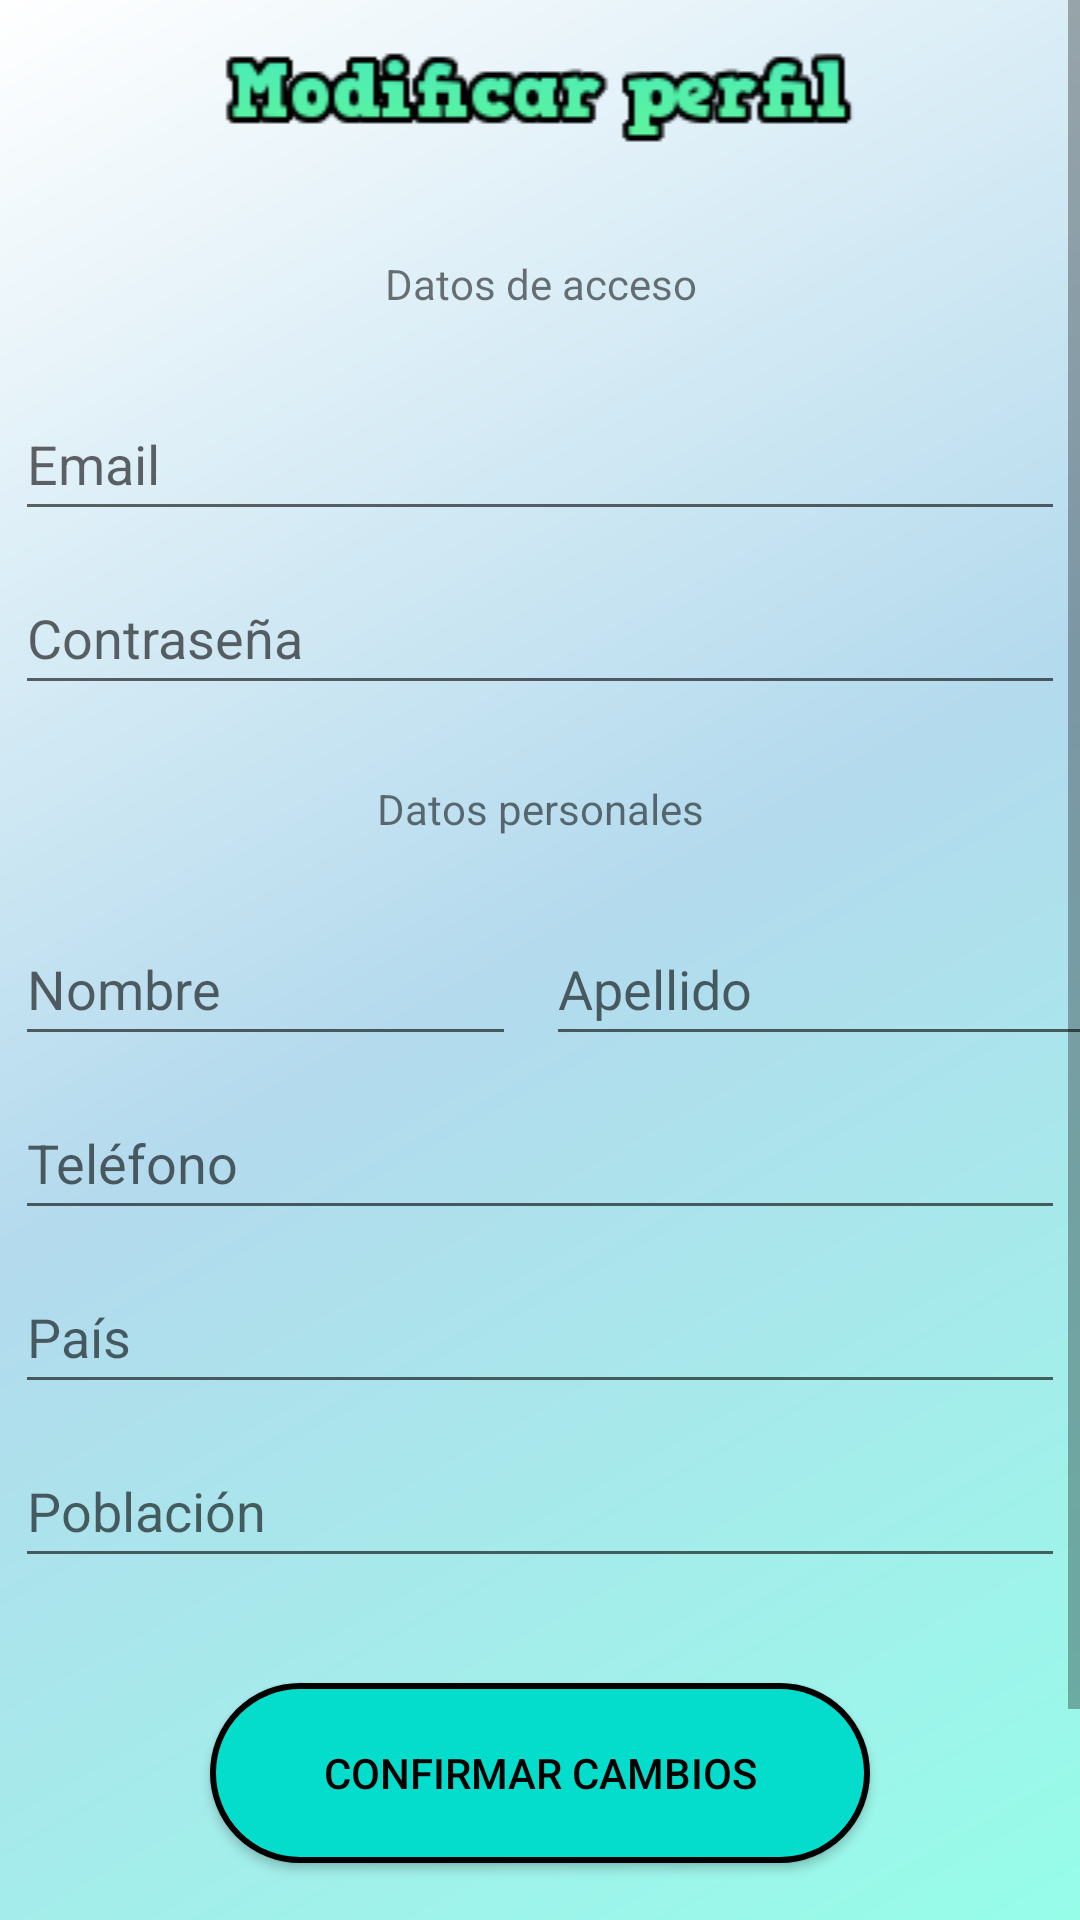

Android layout source for this screen:
<!-- AndroidManifest.xml: application theme Theme.Job2Day -->
<!-- res/layout/activity_candidatos_modificarperfil.xml -->
<?xml version="1.0" encoding="utf-8"?>
<LinearLayout xmlns:android="http://schemas.android.com/apk/res/android"
    xmlns:app="http://schemas.android.com/apk/res-auto"
    xmlns:tools="http://schemas.android.com/tools"
    android:layout_width="match_parent"
    android:layout_height="match_parent"
    android:orientation="vertical"
    tools:context=".Usuarios.Candidatos.activity_candidatos_gestionarperfil">

    <ScrollView
        android:layout_width="match_parent"
        android:layout_height="match_parent">

        <LinearLayout
            android:layout_width="match_parent"
            android:layout_height="wrap_content"
            android:orientation="vertical" >

            <ImageView
                android:id="@+id/imageView12"
                android:layout_width="match_parent"
                android:layout_height="wrap_content"
                android:layout_margin="10dp"
                app:srcCompat="@drawable/modificarperfil" />

            <TextView
                android:id="@+id/textView9"
                android:layout_width="match_parent"
                android:layout_height="wrap_content"
                android:layout_margin="15dp"
                android:gravity="center"
                android:padding="5dp"
                android:text="Datos de acceso" />

            <LinearLayout
                android:layout_width="match_parent"
                android:layout_height="wrap_content"
                android:orientation="horizontal">

                <EditText
                    android:id="@+id/editTextEmailMod"
                    android:layout_width="match_parent"
                    android:layout_height="wrap_content"
                    android:layout_margin="5dp"
                    android:ems="10"
                    android:hint="Email"
                    android:inputType="textPersonName"
                    android:minHeight="48dp" />
            </LinearLayout>

            <LinearLayout
                android:layout_width="match_parent"
                android:layout_height="wrap_content"
                android:orientation="horizontal">

                <EditText
                    android:id="@+id/editTextPasswordMod"
                    android:layout_width="wrap_content"
                    android:layout_height="wrap_content"
                    android:layout_margin="5dp"
                    android:layout_weight="1"
                    android:ems="10"
                    android:hint="Contraseña"
                    android:inputType="textPersonName"
                    android:minHeight="48dp" />
            </LinearLayout>

            <TextView
                android:id="@+id/textView11"
                android:layout_width="match_parent"
                android:layout_height="wrap_content"
                android:layout_margin="15dp"
                android:gravity="center"
                android:padding="5dp"
                android:text="Datos personales" />

            <LinearLayout
                android:layout_width="match_parent"
                android:layout_height="wrap_content"
                android:orientation="vertical">

                <LinearLayout
                    android:layout_width="wrap_content"
                    android:layout_height="wrap_content"
                    android:orientation="horizontal">

                    <EditText
                        android:id="@+id/editTextNombreMod"
                        android:layout_width="167dp"
                        android:layout_height="wrap_content"
                        android:layout_margin="5dp"
                        android:ems="10"
                        android:hint="Nombre"
                        android:inputType="textPersonName"
                        android:minHeight="48dp" />

                    <EditText
                        android:id="@+id/editTextApellido"
                        android:layout_width="216dp"
                        android:layout_height="wrap_content"
                        android:layout_margin="5dp"
                        android:ems="10"
                        android:hint="Apellido"
                        android:inputType="textPersonName"
                        android:minHeight="48dp" />

                </LinearLayout>

                <LinearLayout
                    android:layout_width="match_parent"
                    android:layout_height="wrap_content"
                    android:orientation="vertical">

                    <EditText
                        android:id="@+id/editTextTelefonoMod"
                        android:layout_width="match_parent"
                        android:layout_height="wrap_content"
                        android:layout_margin="5dp"
                        android:ems="10"
                        android:hint="Teléfono"
                        android:inputType="textPersonName"
                        android:minHeight="48dp" />

                    <EditText
                        android:id="@+id/editTextPaisMod"
                        android:layout_width="match_parent"
                        android:layout_height="wrap_content"
                        android:layout_margin="5dp"
                        android:ems="10"
                        android:hint="País"
                        android:inputType="textPersonName"
                        android:minHeight="48dp" />

                    <EditText
                        android:id="@+id/editTextPoblacionMod"
                        android:layout_width="match_parent"
                        android:layout_height="wrap_content"
                        android:layout_margin="5dp"
                        android:ems="10"
                        android:hint="Población"
                        android:inputType="textPersonName"
                        android:minHeight="48dp" />
                </LinearLayout>

                <LinearLayout
                    android:layout_width="match_parent"
                    android:layout_height="wrap_content"
                    android:orientation="vertical">

                    <androidx.appcompat.widget.AppCompatButton
                        android:id="@+id/btn_confirmarCambios"
                        android:layout_width="match_parent"
                        android:layout_height="wrap_content"
                        android:layout_marginStart="70dp"
                        android:layout_marginTop="30dp"
                        android:layout_marginEnd="70dp"
                        android:background="@drawable/boton_nuevo"
                        android:text="CONFIRMAR CAMBIOS"
                        android:textColor="#000000" />

                    <androidx.appcompat.widget.AppCompatButton
                        android:id="@+id/btnEliminarPerfilCandidato"
                        android:layout_width="match_parent"
                        android:layout_height="wrap_content"
                        android:layout_marginStart="80dp"
                        android:layout_marginTop="30dp"
                        android:layout_marginEnd="80dp"
                        android:layout_marginBottom="20dp"
                        android:background="@drawable/boton_desconectar"
                        android:text="Eliminar perfil"
                        android:textColor="#000000" />

                </LinearLayout>

            </LinearLayout>
        </LinearLayout>
    </ScrollView>

</LinearLayout>
<!-- resources referenced by this layout -->
<resources>
  <!-- drawable boton_desconectar (drawable) -->
  <?xml version="1.0" encoding="utf-8"?>
  <selector xmlns:android="http://schemas.android.com/apk/res/android">
      <item android:state_pressed="true">
          <shape>
              <gradient
                  android:startColor="#FF5252"
                  android:endColor="#E53935"
                  android:angle="270" />
              <corners android:radius="50dp" />
          </shape>
      </item>
      <item>
          <shape>
              <stroke
                  android:width="2dp"
                  android:color="#000000"/>
              <gradient
                  android:startColor="#F44336"
                  android:endColor="#D32F2F"
                  android:angle="270" />
              <corners android:radius="50dp" />
          </shape>
      </item>
  </selector>
  <!-- drawable boton_nuevo (drawable) -->
  <?xml version="1.0" encoding="utf-8"?>
  <shape xmlns:android="http://schemas.android.com/apk/res/android"
      android:shape="rectangle">
  
      <gradient
          android:startColor="#8BC34A"
          android:endColor="#8BC34A"
          android:angle="270"/>
  
      <corners android:radius="50dp" />
  
      <padding
          android:bottom="8dp"
          android:left="8dp"
          android:right="8dp"
          android:top="8dp"/>
  
      <size
          android:width="200dp"
          android:height="60dp"/>
  
      <stroke
          android:width="2dp"
          android:color="#000000"/>
  
      <solid android:color="#04DDCC" />
  
      <corners android:radius="50dp" />
  
  </shape>
  <!-- drawable modificarperfil: jpg bitmap (drawable, 5064 bytes) -->
  <style name="Theme.Job2Day" parent="Theme.MaterialComponents.DayNight.DarkActionBar">
          
          <item name="colorPrimary">@color/purple_500</item>
          <item name="colorPrimaryVariant">@color/purple_700</item>
          <item name="colorOnPrimary">@color/white</item>
          
          <item name="colorSecondary">@color/teal_200</item>
          <item name="colorSecondaryVariant">@color/teal_700</item>
          <item name="colorOnSecondary">@color/black</item>
          
          <item name="android:statusBarColor">?attr/colorPrimaryVariant</item>
          
          <item name="windowNoTitle">true</item>
          <item name="android:windowBackground">@drawable/fondo_activity</item>
      </style>
  <color name="purple_500">#FF6200EE</color>
  <color name="purple_700">#FF3700B3</color>
  <color name="white">#FFFFFFFF</color>
  <color name="teal_200">#FF03DAC5</color>
  <color name="teal_700">#FF018786</color>
  <color name="black">#FF000000</color>
  <!-- drawable fondo_activity (drawable) -->
  <?xml version="1.0" encoding="utf-8"?>
  <shape xmlns:android="http://schemas.android.com/apk/res/android">
      <gradient
          android:startColor="#96FDE9"
          android:centerColor="#B3DAED"
          android:endColor="#FFFFFF"
          android:angle="135"
          android:type="linear" />
  </shape>
</resources>
